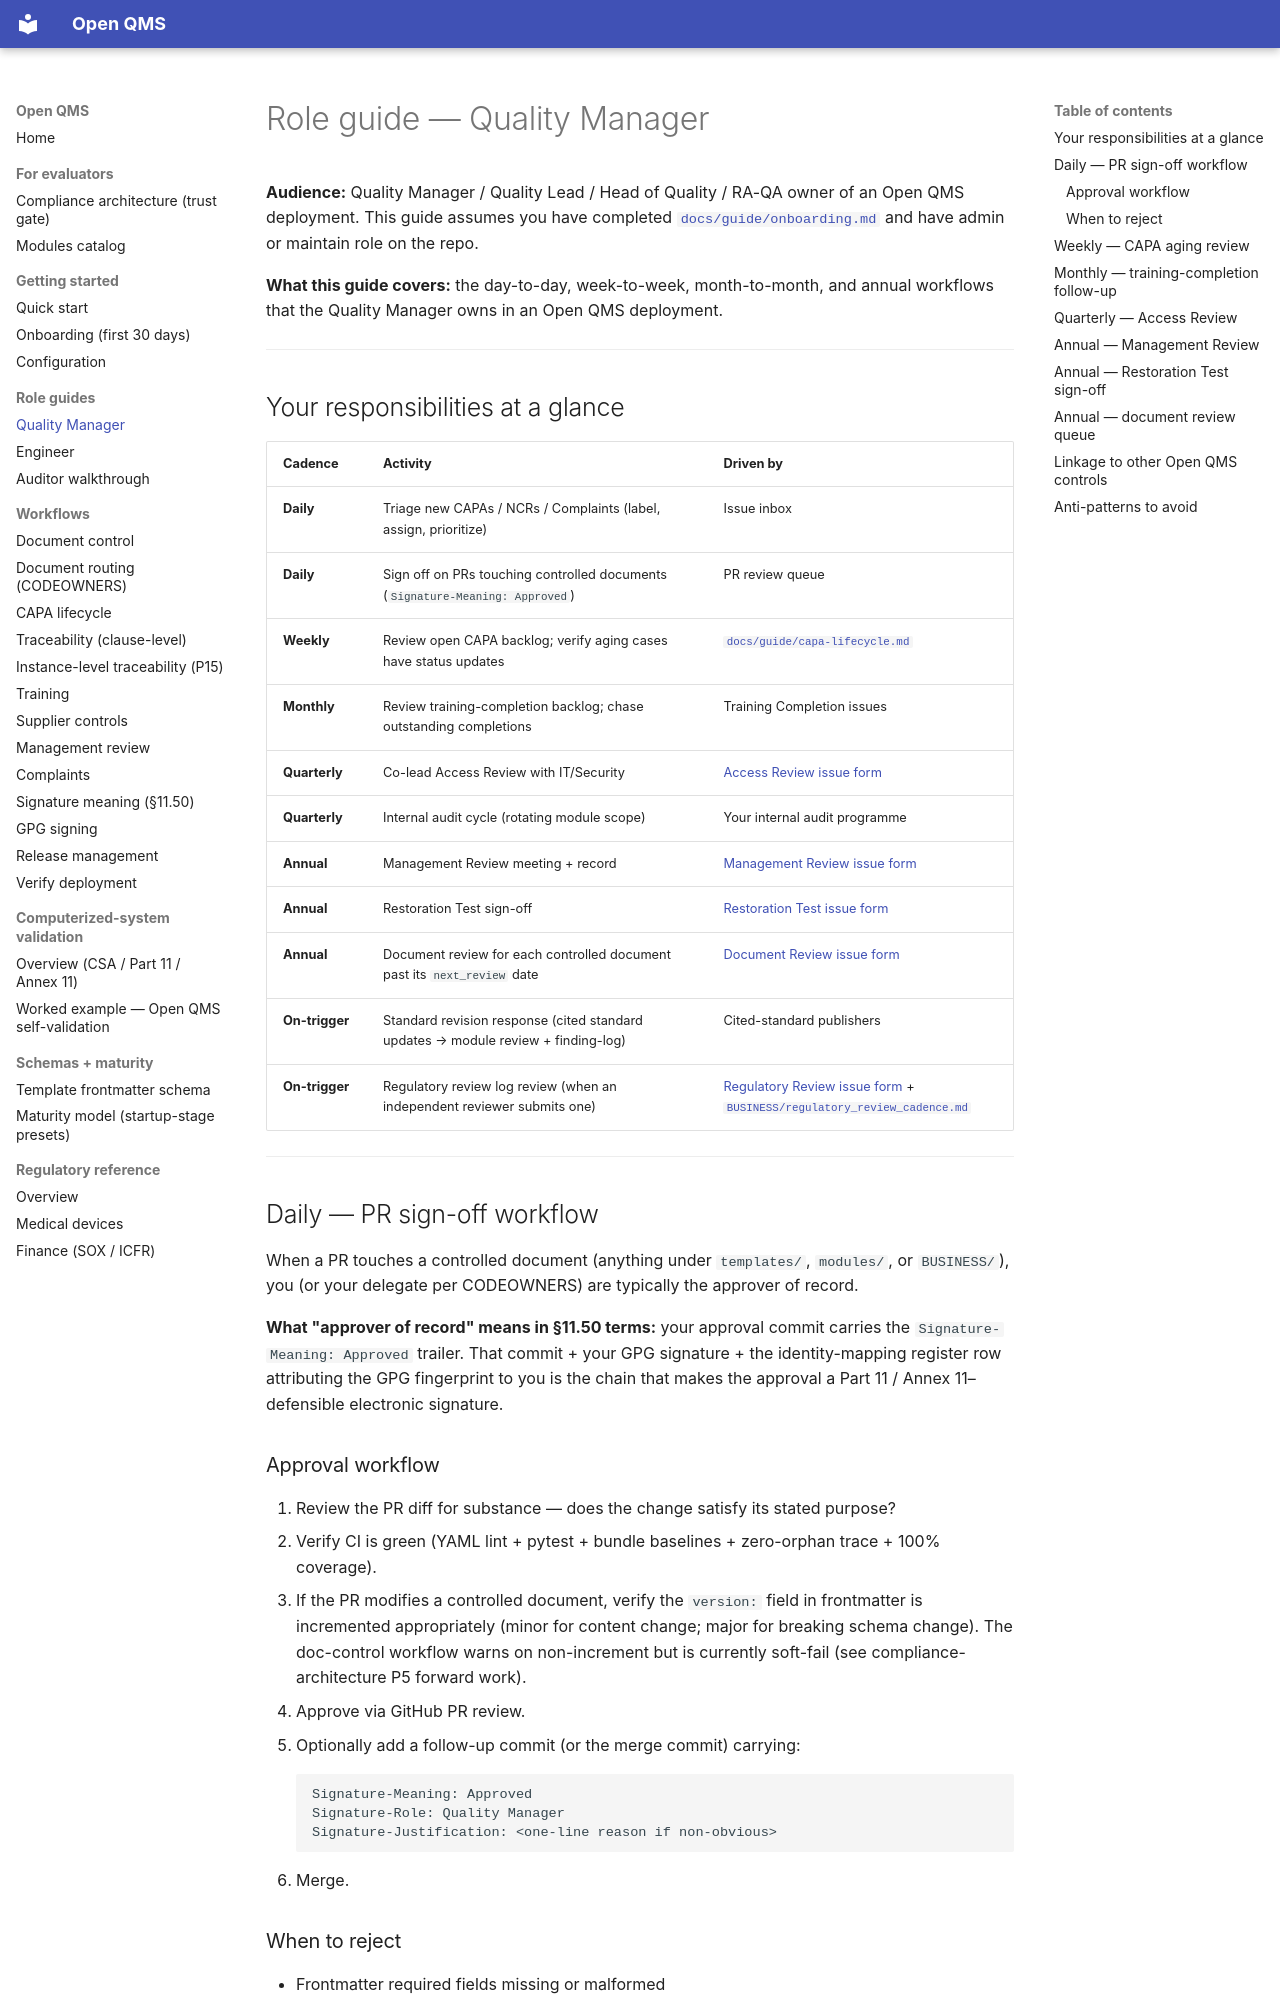

repository: IridiumSoftware/OpenQMS · page: guide/role-quality-manager/index.html · generator: mkdocs

# Role guide — Quality Manager

**Audience:** Quality Manager / Quality Lead / Head of Quality / RA-QA owner of an Open QMS deployment. This guide assumes you have completed [`docs/guide/onboarding.md`](onboarding.md) and have admin or maintain role on the repo.

**What this guide covers:** the day-to-day, week-to-week, month-to-month, and annual workflows that the Quality Manager owns in an Open QMS deployment.

---

## Your responsibilities at a glance

| Cadence | Activity | Driven by |
|---|---|---|
| **Daily** | Triage new CAPAs / NCRs / Complaints (label, assign, prioritize) | Issue inbox |
| **Daily** | Sign off on PRs touching controlled documents (`Signature-Meaning: Approved`) | PR review queue |
| **Weekly** | Review open CAPA backlog; verify aging cases have status updates | [`docs/guide/capa-lifecycle.md`](capa-lifecycle.md) |
| **Monthly** | Review training-completion backlog; chase outstanding completions | Training Completion issues |
| **Quarterly** | Co-lead Access Review with IT/Security | [Access Review issue form](https://github.com/IridiumSoftware/OpenQMS/issues/new?template=access-review.yml) |
| **Quarterly** | Internal audit cycle (rotating module scope) | Your internal audit programme |
| **Annual** | Management Review meeting + record | [Management Review issue form](https://github.com/IridiumSoftware/OpenQMS/issues/new?template=management-review.yml) |
| **Annual** | Restoration Test sign-off | [Restoration Test issue form](https://github.com/IridiumSoftware/OpenQMS/issues/new?template=restoration-test.yml) |
| **Annual** | Document review for each controlled document past its `next_review` date | [Document Review issue form](https://github.com/IridiumSoftware/OpenQMS/issues/new?template=document-review.yml) |
| **On-trigger** | Standard revision response (cited standard updates → module review + finding-log) | Cited-standard publishers |
| **On-trigger** | Regulatory review log review (when an independent reviewer submits one) | [Regulatory Review issue form](https://github.com/IridiumSoftware/OpenQMS/issues/new?template=regulatory-review.yml) + [`BUSINESS/regulatory_review_cadence.md`](https://github.com/IridiumSoftware/OpenQMS/blob/main/BUSINESS/regulatory_review_cadence.md) |

---

## Daily — PR sign-off workflow

When a PR touches a controlled document (anything under `templates/`, `modules/`, or `BUSINESS/`), you (or your delegate per CODEOWNERS) are typically the approver of record.

**What "approver of record" means in §11.50 terms:** your approval commit carries the `Signature-Meaning: Approved` trailer. That commit + your GPG signature + the identity-mapping register row attributing the GPG fingerprint to you is the chain that makes the approval a Part 11 / Annex 11–defensible electronic signature.
